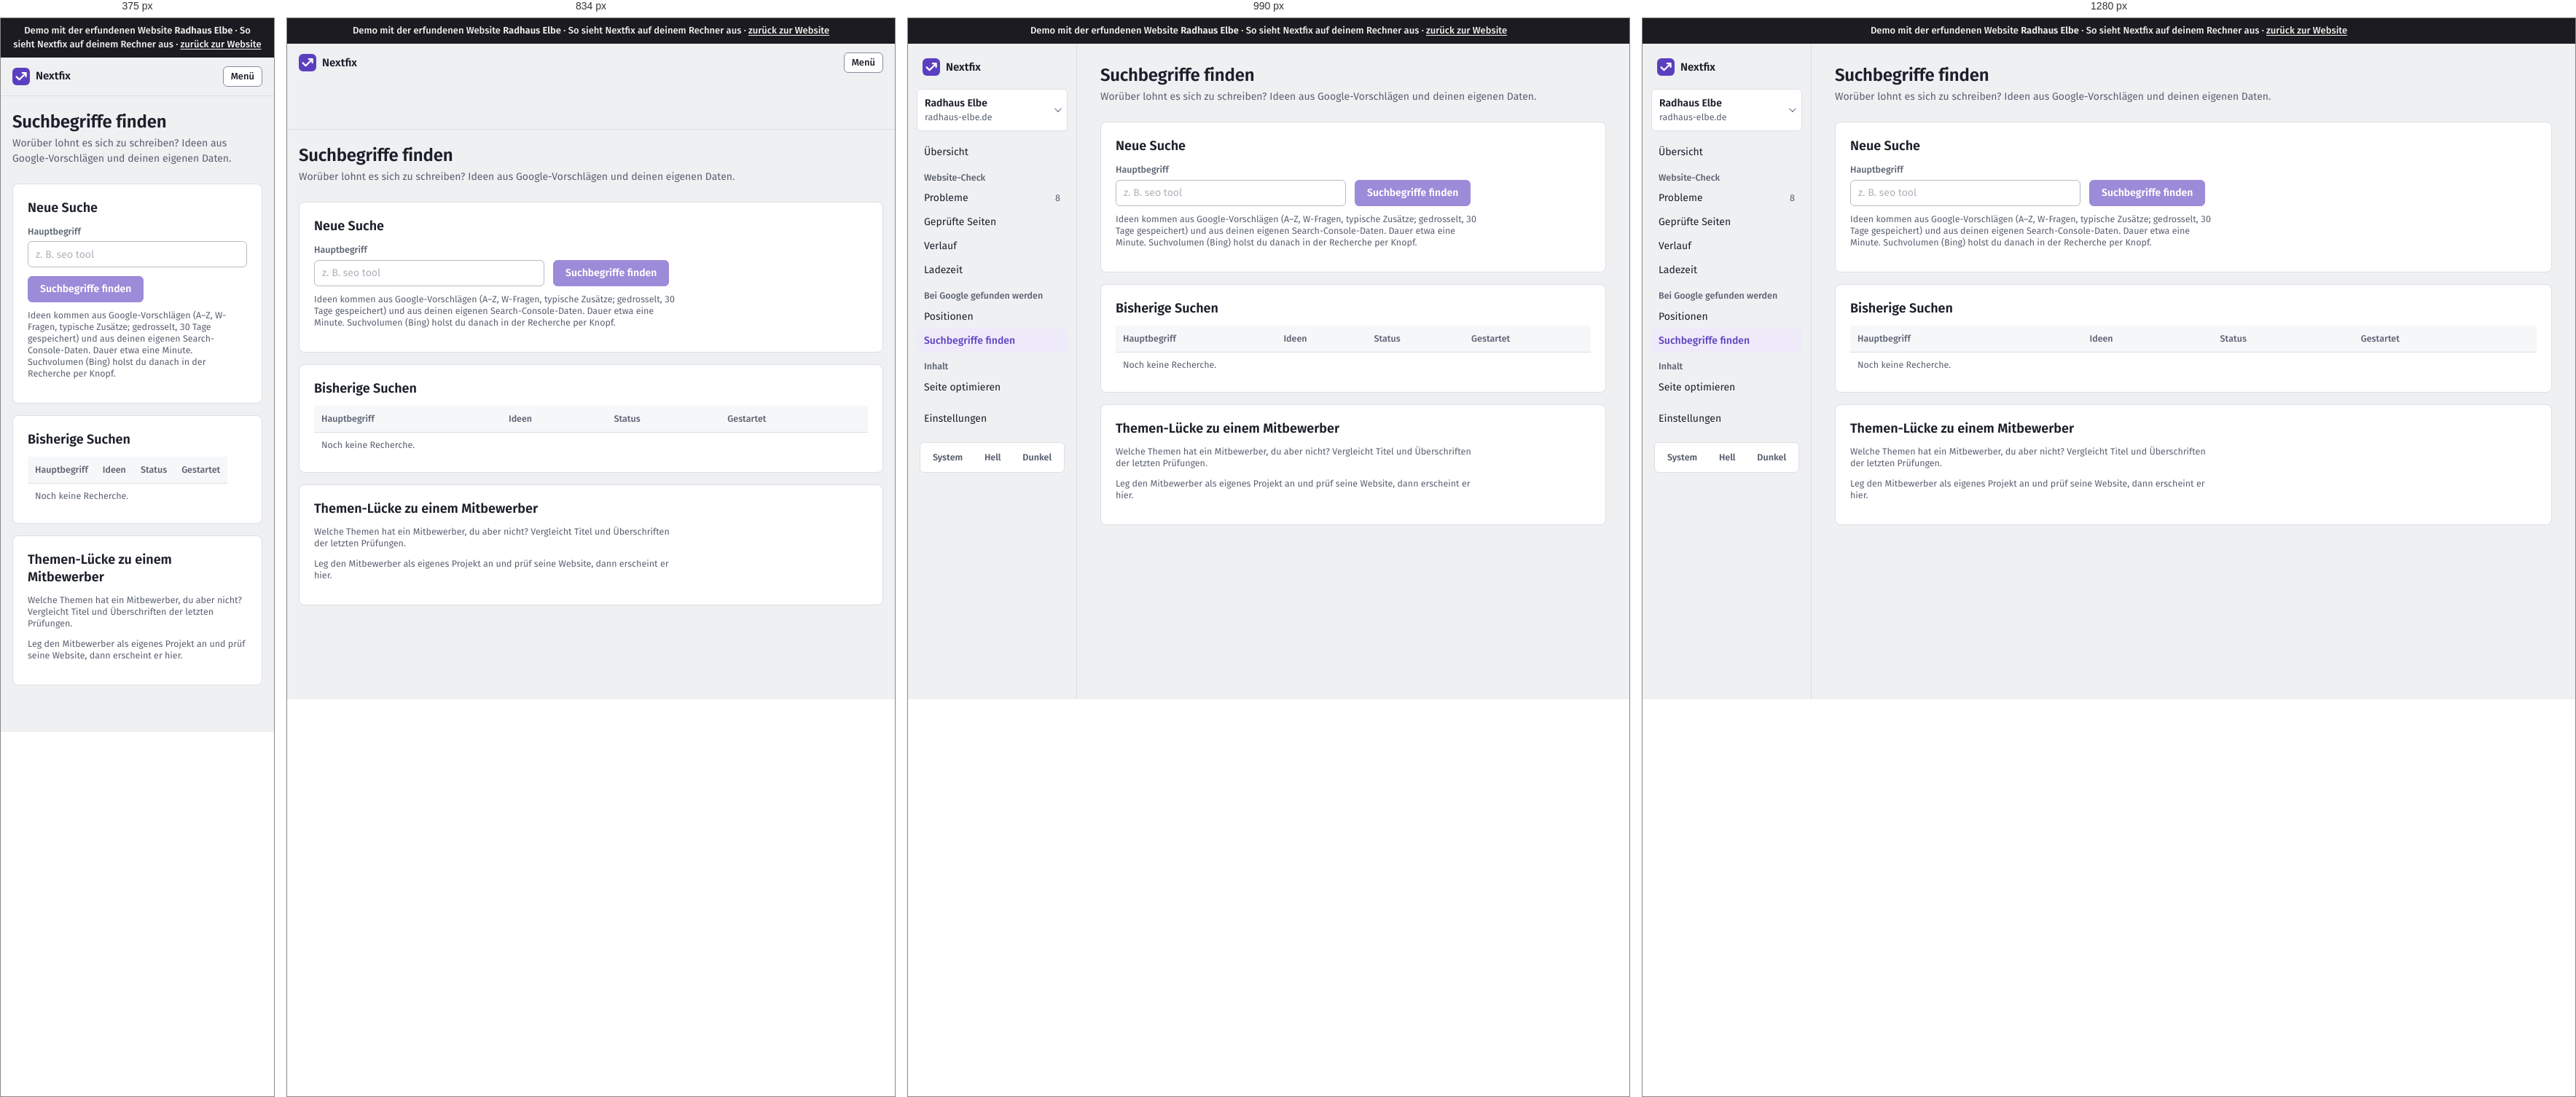
Rendered at 375 px, 834 px, 990 px and 1280 px, left to right.

<!-- file: projekte-1-keywords.html -->
<!doctype html>
<html lang="de">
<head>
  <meta charset="utf-8">
  <meta name="viewport" content="width=device-width, initial-scale=1">
  <title>Demo · Suchbegriffe · Radhaus Elbe</title>
  <script>
    /* Theme vor dem ersten Zeichnen setzen (kein Aufblitzen) */
    try { var t = localStorage.getItem("thema"); if (t === "light" || t === "dark") document.documentElement.dataset.theme = t; } catch (e) {}
  </script>
  <link rel="stylesheet" href="static/app.css">
  <link rel="icon" href="static/logo.svg" type="image/svg+xml">
<link rel="stylesheet" href="static/demo.css"><meta name="robots" content="noindex"><link rel="stylesheet" href="demo-mobil.css">
</head>
<body><div class="demo-band" role="note">Demo mit der erfundenen Website <strong>Radhaus Elbe</strong> · So sieht Nextfix auf deinem Rechner aus · <a href="../">zurück zur Website</a></div><div id="demo-toast" role="status" aria-live="polite"></div>




<div class="app">
  <aside class="leiste" id="leiste">
    <div class="leiste-oben">
      <a class="marke-tool" href="projekte.html">
        <svg width="24" height="24" viewBox="0 0 32 32" aria-hidden="true"><rect width="32" height="32" rx="8" fill="var(--akzent)"/>
          <path d="M7.5 16.5l5.2 5.2L24.5 9.9M18.4 9.6h6.4v6.4" fill="none" stroke="var(--auf-akzent)" stroke-width="3" stroke-linecap="round" stroke-linejoin="round"/></svg>
        Nextfix
      </a>
      <button class="zweit klein-knopf menue-knopf" type="button" aria-expanded="false" aria-controls="leiste"
              onclick="var l=document.getElementById('leiste');var o=l.classList.toggle('offen');this.setAttribute('aria-expanded',o)">Menü</button>
    </div>
    <div class="menue-inhalt">
      <details class="projektwahl">
        <summary>
          <span style="min-width:0">
            <span class="name">Radhaus Elbe</span><span class="domain">radhaus-elbe.de</span>
            
          </span>
        </summary>
        <ul>
          
          <li><a href="index.html" aria-current="true">Radhaus Elbe<br><span class="klein">radhaus-elbe.de</span></a></li>
          
          <li class="neu"><a href="projekte.html">Alle Projekte und neues anlegen</a></li>
        </ul>
      </details>

      
      <nav aria-label="Module">
        <a href="index.html" >Übersicht</a>
        <div class="navgruppe">Website-Check</div>
        
        <a href="crawls-1-issues.html" >Probleme
          <span class="zahl">8</span></a>
        <a href="crawls-1-seiten.html" >Geprüfte Seiten</a>
        <a href="crawls-1-vergleich.html" >Verlauf</a>
        <a href="crawls-1-vitals.html" >Ladezeit</a>
        
        <div class="navgruppe">Bei Google gefunden werden</div>
        <a href="projekte-1-positionen.html" >Positionen</a>
        <a href="projekte-1-keywords.html" aria-current="page">Suchbegriffe finden</a>
        <div class="navgruppe">Inhalt</div>
        <a href="projekte-1-onpage.html" >Seite optimieren</a>
        <div class="navgruppe"></div>
        <a href="projekte-1-einstellungen.html" >Einstellungen</a>
      </nav>
      

      <div class="leiste-fuss">
        <div class="thema" role="group" aria-label="Darstellung">
          <button type="button" data-thema="system">System</button>
          <button type="button" data-thema="light">Hell</button>
          <button type="button" data-thema="dark">Dunkel</button>
        </div>
      </div>
    </div>
  </aside>
  <main class="inhalt">
<div class="kopf"><div><h1>Suchbegriffe finden</h1><div class="unter">Worüber lohnt es sich zu schreiben? Ideen aus Google-Vorschlägen und deinen eigenen Daten.</div></div></div>
<div class="karte">
  <h2>Neue Suche</h2>
  <form onsubmit="return false" class="zeile">
    <label>Hauptbegriff<input title="In der Demo gesperrt" disabled name="seed" size="34" placeholder="z. B. seo tool" required minlength="2" maxlength="80"></label>
    <button title="In der Demo gesperrt" aria-disabled="true" class="demo-gesperrt">Suchbegriffe finden</button>
  </form>
  <p class="klein" style="margin-top:10px">Ideen kommen aus Google-Vorschlägen (A–Z, W-Fragen, typische Zusätze; gedrosselt, 30 Tage gespeichert)
    und aus deinen eigenen Search-Console-Daten. Dauer etwa eine Minute. Suchvolumen (Bing) holst du danach in der Recherche per Knopf.</p>
</div>

<div id="recherchen" class="karte"
     >
  
  <h2>Bisherige Suchen</h2>
  <div class="tabelle"><table>
    <tr><th>Hauptbegriff</th><th>Ideen</th><th>Status</th><th>Gestartet</th></tr>
    <tr><td colspan="4" class="klein">Noch keine Recherche.</td></tr>
  </table></div>
</div>

<div class="karte">
  <h2>Themen-Lücke zu einem Mitbewerber</h2>
  <p class="klein">Welche Themen hat ein Mitbewerber, du aber nicht? Vergleicht Titel und Überschriften der letzten Prüfungen.</p>
  <p class="klein">Leg den Mitbewerber als eigenes Projekt an und prüf seine Website, dann erscheint er hier.</p>
</div>
</main>
</div>
<script>
  (function () {
    var knoepfe = document.querySelectorAll("[data-thema]");
    function zeigen() {
      var t = document.documentElement.dataset.theme || "system";
      knoepfe.forEach(function (k) { k.setAttribute("aria-pressed", k.dataset.thema === t); });
    }
    knoepfe.forEach(function (k) {
      k.addEventListener("click", function () {
        var t = k.dataset.thema;
        if (t === "system") delete document.documentElement.dataset.theme; else document.documentElement.dataset.theme = t;
        try { t === "system" ? localStorage.removeItem("thema") : localStorage.setItem("thema", t); } catch (e) {}
        zeigen();
      });
    });
    zeigen();
    /* Projektwahl schließen beim Klick daneben */
    document.addEventListener("click", function (e) {
      var d = document.querySelector(".projektwahl[open]");
      if (d && !d.contains(e.target)) d.removeAttribute("open");
    });
  })();
</script>
</body>
</html>

/* @media block from static/app.css */
@media (max-width: 900px) {
  .app { grid-template-columns: 1fr; }
  .leiste { position: static; height: auto; border-right: 0; border-bottom: 1px solid var(--linie); padding: 12px 16px; }
  .leiste .menue-inhalt { display: none; }
  .leiste.offen .menue-inhalt { display: flex; flex-direction: column; gap: 4px; }
  .leiste-oben { display: flex; align-items: center; justify-content: space-between; gap: 12px; }
  .marke-tool { padding: 0; }
  .menue-knopf { display: inline-flex; }
  .inhalt { padding: 20px 16px 48px; }
}

/* @media block from static/app.css */
@media (max-width: 1080px) { .spalten { grid-template-columns: 1fr; } }

/* @media block from static/app.css */
@media (max-width: 700px) { .messung { grid-template-columns: 1fr; gap: 12px; } }

/* @media block from static/app.css */
@media (max-width: 640px) { .aufgabe { grid-template-columns: 22px minmax(0, 1fr); } .aufgabe .aktion { grid-column: 2; grid-row: auto; text-align: left; } }

/* @media block from static/demo.css */
@media (max-width: 900px) { .app { grid-template-columns: minmax(0, 1fr); } }

/* @media block from static/demo.css */
@media (max-width: 640px) { form label { max-width: 100%; min-width: 0; } form textarea { width: 100%; } }

/* @media block from demo-mobil.css */
@media (max-width: 48em) {
  table { display: block; max-width: 100%; overflow-x: auto; -webkit-overflow-scrolling: touch; }
  pre, code, .url, td { overflow-wrap: anywhere; }
  img, svg, canvas { max-width: 100%; height: auto; }
}

/* @media block from demo-mobil.css */
@media (max-width: 48em) {
  /* Knopfleisten der Recherche dürfen umbrechen */
  form, .knopfleiste, .aktionen, div:has(> .demo-gesperrt) { flex-wrap: wrap; }
  .demo-gesperrt, .knopf { max-width: 100%; white-space: normal; }
}

/* @media block from demo-mobil.css */
@media (max-width: 48em) { .zeile { flex-wrap: wrap; } .demo-hinweis { max-width: 100%; white-space: normal; } }

/* @media block from demo-mobil.css */
@media (max-width: 48em) { body * { min-width: 0; } }